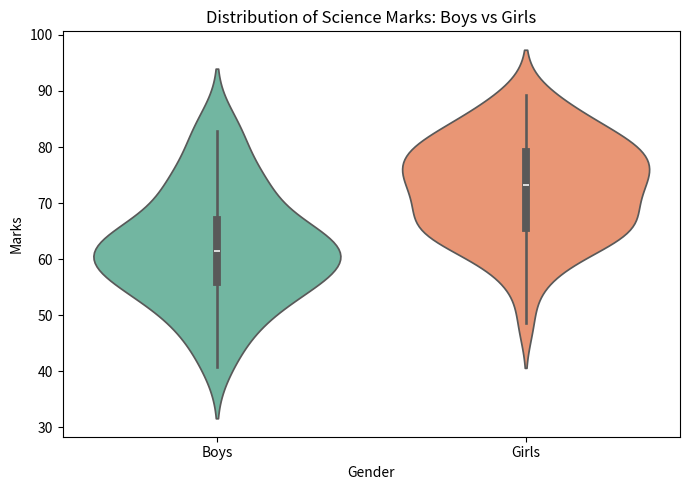

Generate this figure with matplotlib:
"""
Module 6, Case Study 3: Comparing Performance of Two Groups
A teacher wants to compare the marks of boys and girls in Science.

a) Which Seaborn plot is best to compare the distribution of marks?
b) Why is this plot better than a box plot in this case?
c) Write a Seaborn program to create this visualization.
d) Mention two observations from the graph.
"""
import seaborn as sns
import numpy as np
import pandas as pd
import matplotlib.pyplot as plt

print("""
a) A Violin Plot (sns.violinplot) is well suited for comparing the distribution of marks
   between boys and girls.

b) A violin plot is better than a plain box plot here because it shows the full shape/
   density of the distribution (e.g., whether marks are bimodal, skewed, or concentrated)
   for each group, in addition to the summary statistics a box plot alone provides -
   giving a richer comparison between the two groups.
""")

np.random.seed(3)
boys = np.random.normal(65, 10, 50)
girls = np.random.normal(72, 8, 50)
df = pd.DataFrame({
    "Marks": np.concatenate([boys, girls]),
    "Gender": ["Boys"] * 50 + ["Girls"] * 50,
})

plt.figure(figsize=(7, 5))
sns.violinplot(data=df, x="Gender", y="Marks", palette="Set2")
plt.title("Distribution of Science Marks: Boys vs Girls")
plt.tight_layout()
plt.savefig("m6_cs3_boys_vs_girls.png")
print("Saved violin plot to m6_cs3_boys_vs_girls.png")

print(f"""
d) Observations:
1. Girls' median marks ({np.median(girls):.1f}) are higher than boys' median marks
   ({np.median(boys):.1f}) in this sample.
2. The spread (variability) of marks differs between the two groups - one group's
   distribution is visibly wider/narrower than the other's, indicating more/less
   consistency in performance.
""")
